Run: headless pygame with SDL's dummy video driver; simulated clock (each Clock.tick advances the game by its frame time, no real sleeping); random seed 0; keys injected as events and as key.get_pressed() state; no mouse input; restart key C tapped at the start of phases 3 and 4.
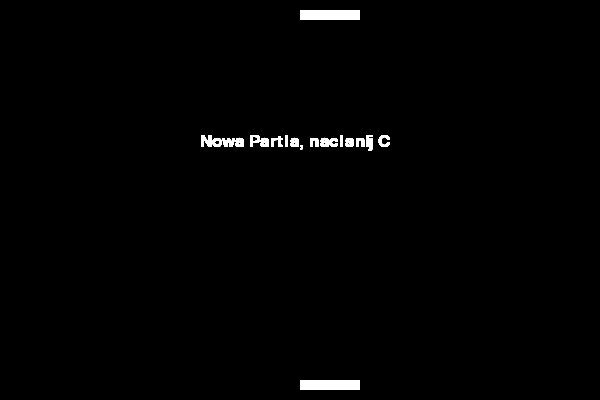
Frame 1 of 4 · flips 1–60 · no input
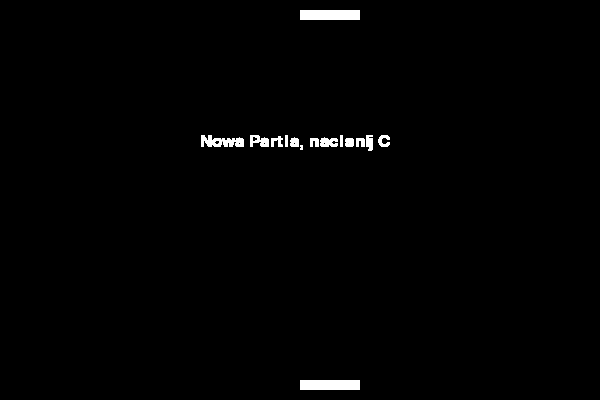
Frame 2 of 4 · flips 61–180 · tapped SPACE, RETURN · held RIGHT (→), D
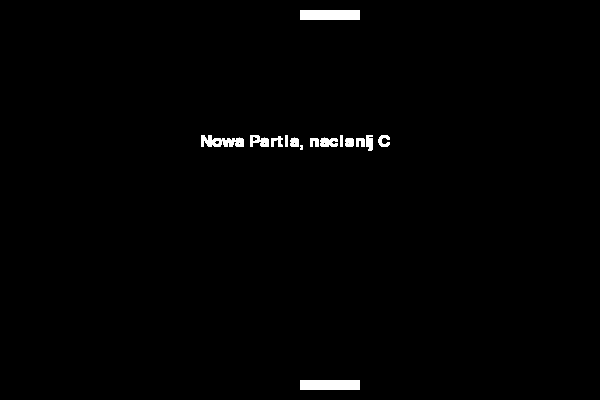
Frame 3 of 4 · flips 181–300 · tapped C · held DOWN (↓), S
Frame 4 of 4 · flips 301–420 · tapped C · held LEFT (←), A, UP (↑), W · screen unchanged from frame 3, image omitted

The pygame program that drew these frames:

import pygame
import time

pygame.init()

white = (255, 255, 255)
black = (0, 0, 0)
yellow = (255, 255, 102)

dis_width = 600
dis_height  = 400

dis = pygame.display.set_mode((dis_width, dis_height))
pygame.display.set_caption('Grajmy sobie w pinkponk')

clock = pygame.time.Clock()

wymiar_piłki=10
wymiar_kloca = [60, 10,]

pozycja_kloca_1 = [dis_width/2, dis_height-wymiar_kloca[1]-10]
pygame.draw.rect(dis, white, [pozycja_kloca_1[0], pozycja_kloca_1[1], wymiar_kloca[0], wymiar_kloca[1]])
pozycja_kloca_2 = [dis_width/2, 10]
pygame.draw.rect(dis, white, [pozycja_kloca_2[0], pozycja_kloca_2[1], wymiar_kloca[0], wymiar_kloca[1]])

pozycja_piłki=[dis_width/2, dis_height/2]
pygame.draw.rect(dis, yellow, [pozycja_piłki[0], pozycja_piłki[1], wymiar_piłki, wymiar_piłki])
pygame.display.update()
x1_change=0
x2_change=0
font_style = pygame.font.SysFont("bahnschrift", 25)
def wiadomosc (wiad,clr,wysokosc):
    wiad = font_style.render(wiad, True, clr)
    dis.blit(wiad, [int(dis_width / 3), int(dis_height / 3)+wysokosc])
game_over=False
xp = 10
yp = 10
koniec_partii=False
# while True:
#     print("start")
#     for event in pygame.event.get():
#         if event.type == pygame.KEYDOWN and event.key == pygame.K_s:
while not game_over:
    if pozycja_piłki[1] > dis_height or pozycja_piłki[1] < 0:
        print(dis, white, "PUNKT!")
        pozycja_piłki=[dis_width/2, dis_height/2]
        koniec_partii=True
        continue
    if koniec_partii == True:
        wiadomosc("Nowa Partia, nacisnij C", white, 0)
        pygame.display.update()
        for event in pygame.event.get():
            if event.type == pygame.KEYDOWN:
                if event.key == pygame.K_q:
                    game_over = True
                    game_close = False
                if event.key == pygame.K_c:
                    koniec_partii=False
                    continue
            if event.type == pygame.QUIT:
                quit()
        continue
    for event in pygame.event.get():
        if event.type == pygame.QUIT:
            game_over = True
        if event.type == pygame.KEYDOWN:
            if event.key == pygame.K_LEFT:
                x1_change = -wymiar_piłki

            elif event.key == pygame.K_RIGHT:
                x1_change = wymiar_piłki
            elif event.key == pygame.K_a:
                x2_change = -wymiar_piłki
            elif event.key == pygame.K_d:
                x2_change = wymiar_piłki
        if event.type == pygame.KEYUP:
            if event.key == pygame.K_LEFT:
                x1_change = 0

            elif event.key == pygame.K_RIGHT:
                x1_change = 0
            elif event.key == pygame.K_a:
                x2_change = 0
            elif event.key == pygame.K_d:
                x2_change = 0

    if pozycja_piłki[1] >= pozycja_kloca_1[1]:
        if pozycja_kloca_1[0] + wymiar_kloca[0] >= pozycja_piłki[0] >= pozycja_kloca_1[0]:
            yp=-yp
    if pozycja_piłki[1] <= pozycja_kloca_2[1]:
        if pozycja_kloca_2[0] + wymiar_kloca[0] >= pozycja_piłki[0] >= pozycja_kloca_2[0]:
            yp=-yp
    if pozycja_piłki[0] <= 0:
        xp=-xp
    if pozycja_piłki[0] + wymiar_piłki >= dis_width:
        xp=-xp
    pozycja_piłki[0] += xp
    pozycja_piłki[1] += yp
    pozycja_kloca_1[0] += x1_change
    pozycja_kloca_2[0] += x2_change
    dis.fill(black)
    pygame.draw.rect(dis, white, [pozycja_kloca_1[0], pozycja_kloca_1[1], wymiar_kloca[0], wymiar_kloca[1]])

    pygame.draw.rect(dis, white, [pozycja_kloca_2[0], pozycja_kloca_2[1], wymiar_kloca[0], wymiar_kloca[1]])

    pygame.draw.rect(dis, yellow, [pozycja_piłki[0], pozycja_piłki[1], wymiar_piłki, wymiar_piłki])
    pygame.display.update()
    clock.tick(10)
    clock.tick(10)



pygame.display.update()
time.sleep(3)
